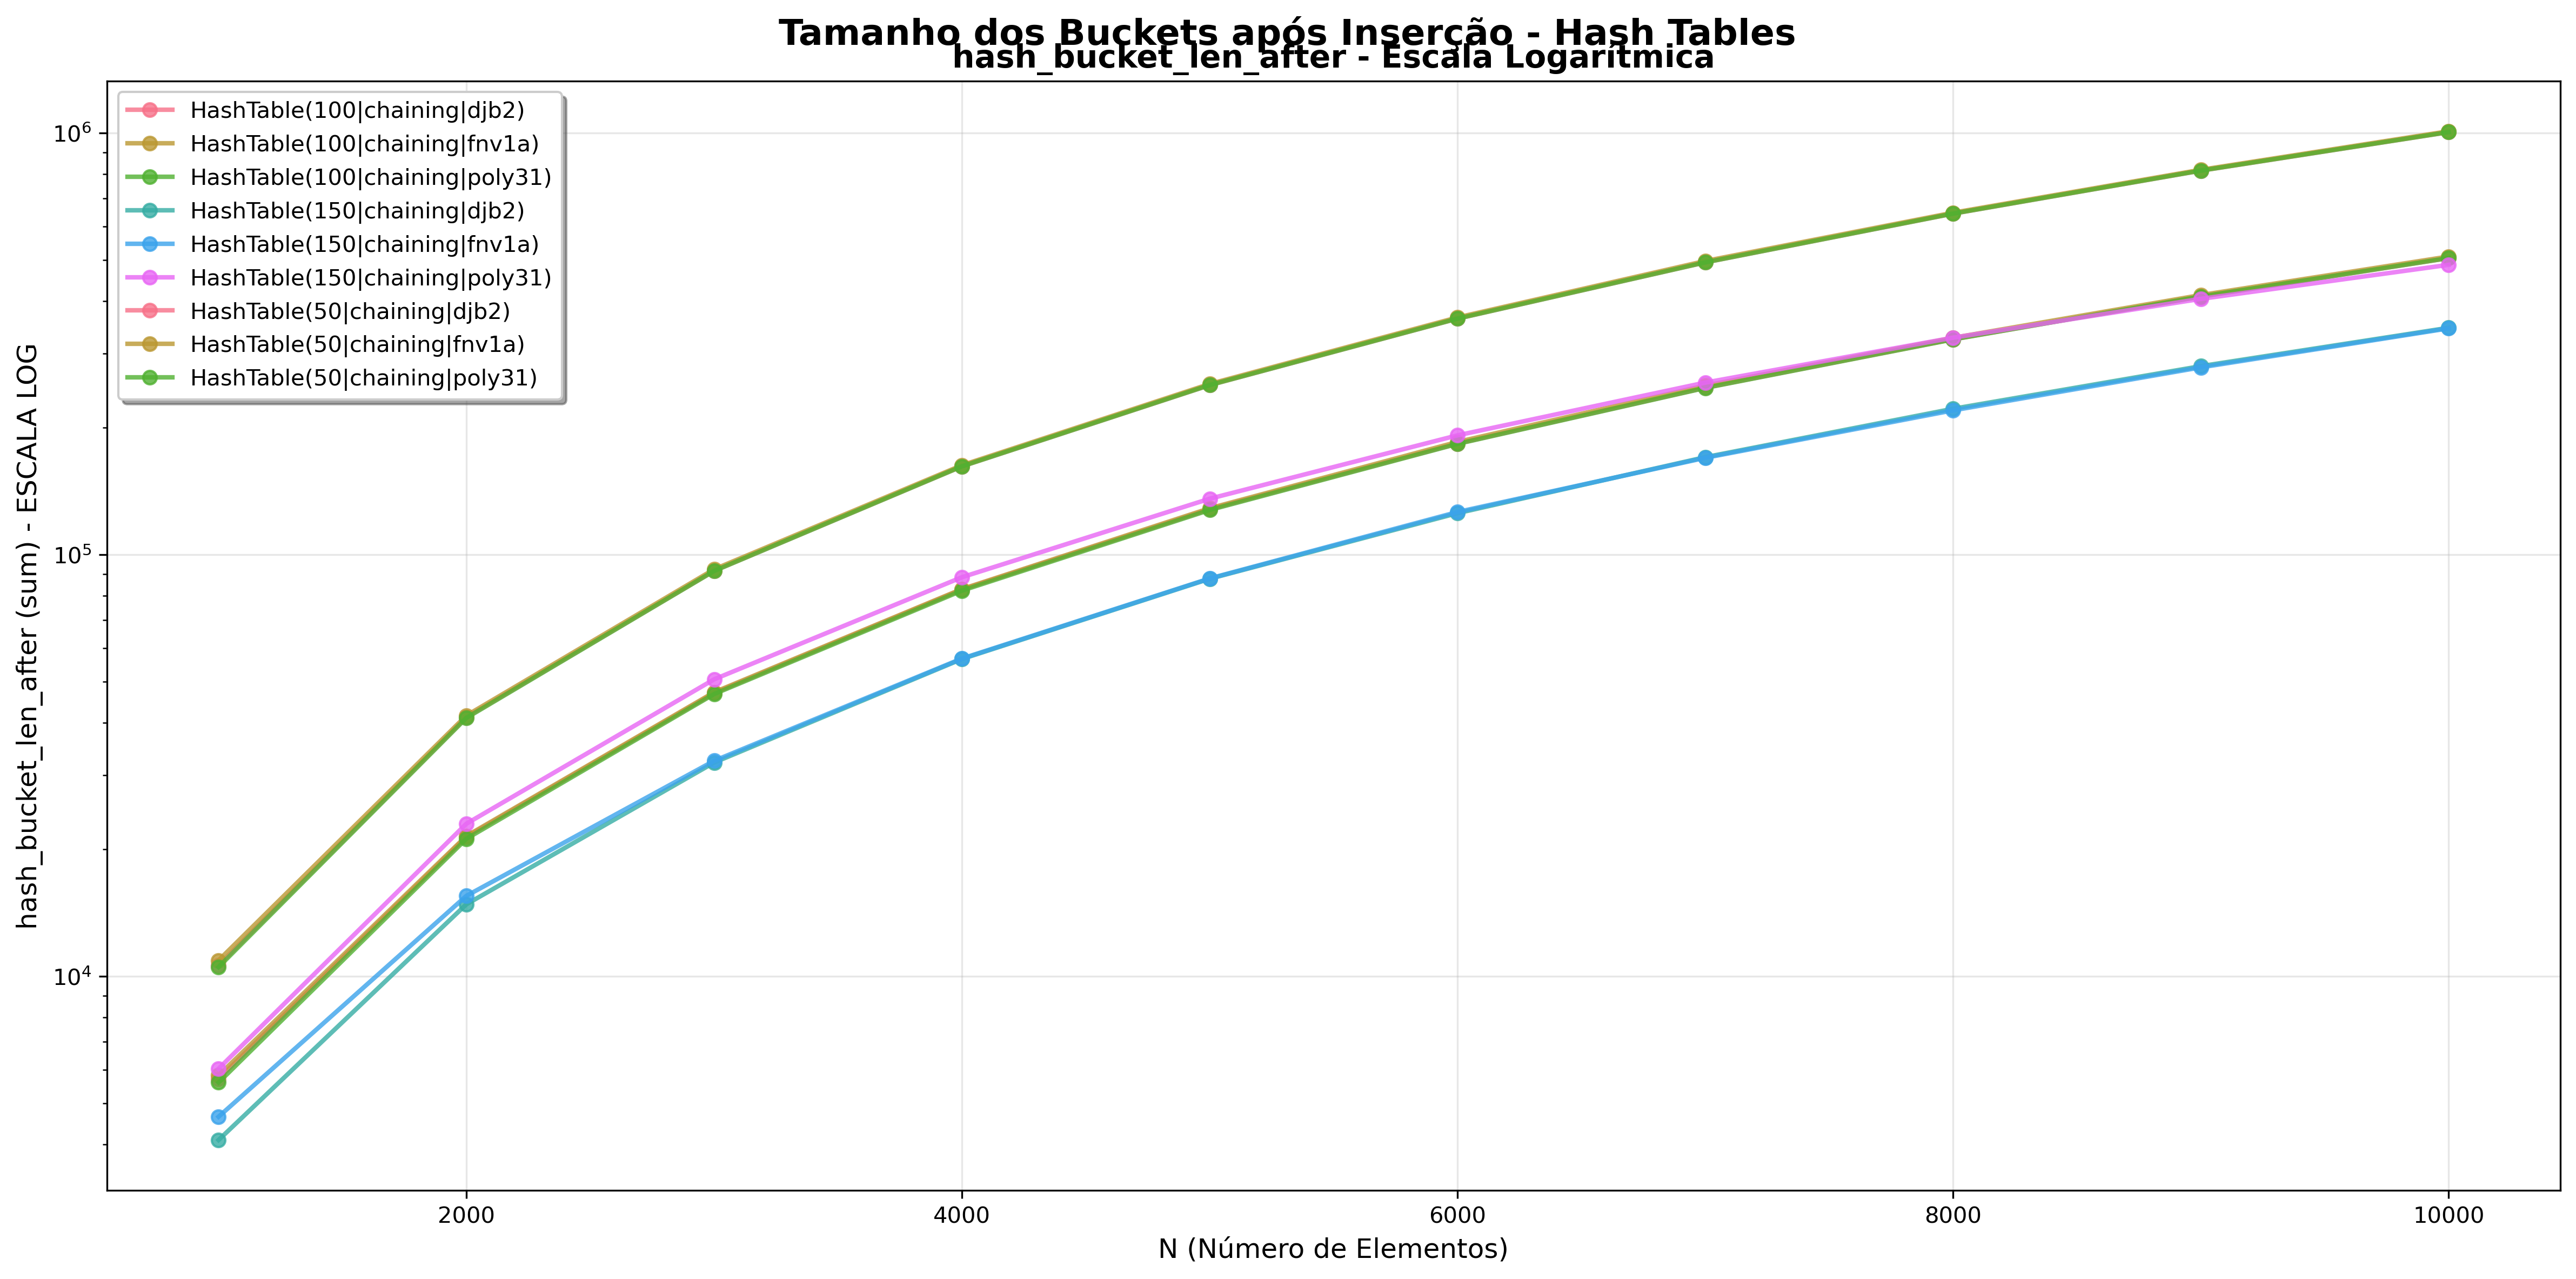

Values plotted in this chart, from the file beside it:
ds_name, instances, metric, mean_per_round, rounds, std_per_round
HashTable(100|chaining|djb2), 1000, hash_bucket_len_after, 5716, 5, 0.0
HashTable(100|chaining|djb2), 2000, hash_bucket_len_after, 21418, 5, 0.0
HashTable(100|chaining|djb2), 3000, hash_bucket_len_after, 46980, 5, 0.0
HashTable(100|chaining|djb2), 4000, hash_bucket_len_after, 82688, 5, 0.0
HashTable(100|chaining|djb2), 5000, hash_bucket_len_after, 128208, 5, 0.0
HashTable(100|chaining|djb2), 6000, hash_bucket_len_after, 183531, 5, 0.0
HashTable(100|chaining|djb2), 7000, hash_bucket_len_after, 248996, 5, 0.0
HashTable(100|chaining|djb2), 8000, hash_bucket_len_after, 324324, 5, 0.0
HashTable(100|chaining|djb2), 9000, hash_bucket_len_after, 409624, 5, 0.0
HashTable(100|chaining|djb2), 10000, hash_bucket_len_after, 505336, 5, 0.0
HashTable(100|chaining|fnv1a), 1000, hash_bucket_len_after, 5824, 5, 0.0
HashTable(100|chaining|fnv1a), 2000, hash_bucket_len_after, 21522, 5, 0.0
HashTable(100|chaining|fnv1a), 3000, hash_bucket_len_after, 47198, 5, 0.0
HashTable(100|chaining|fnv1a), 4000, hash_bucket_len_after, 82912, 5, 0.0
HashTable(100|chaining|fnv1a), 5000, hash_bucket_len_after, 128898, 5, 0.0
HashTable(100|chaining|fnv1a), 6000, hash_bucket_len_after, 185162, 5, 0.0
HashTable(100|chaining|fnv1a), 7000, hash_bucket_len_after, 251756, 5, 0.0
HashTable(100|chaining|fnv1a), 8000, hash_bucket_len_after, 326884, 5, 0.0
HashTable(100|chaining|fnv1a), 9000, hash_bucket_len_after, 412818, 5, 0.0
HashTable(100|chaining|fnv1a), 10000, hash_bucket_len_after, 509534, 5, 0.0
HashTable(100|chaining|poly31), 1000, hash_bucket_len_after, 5604, 5, 0.0
HashTable(100|chaining|poly31), 2000, hash_bucket_len_after, 21204, 5, 0.0
HashTable(100|chaining|poly31), 3000, hash_bucket_len_after, 46744, 5, 0.0
HashTable(100|chaining|poly31), 4000, hash_bucket_len_after, 82205, 5, 0.0
HashTable(100|chaining|poly31), 5000, hash_bucket_len_after, 127692, 5, 0.0
HashTable(100|chaining|poly31), 6000, hash_bucket_len_after, 183197, 5, 0.0
HashTable(100|chaining|poly31), 7000, hash_bucket_len_after, 248650, 5, 0.0
HashTable(100|chaining|poly31), 8000, hash_bucket_len_after, 324096, 5, 0.0
HashTable(100|chaining|poly31), 9000, hash_bucket_len_after, 409604, 5, 0.0
HashTable(100|chaining|poly31), 10000, hash_bucket_len_after, 505260, 5, 0.0
HashTable(150|chaining|djb2), 1000, hash_bucket_len_after, 4094, 5, 0.0
HashTable(150|chaining|djb2), 2000, hash_bucket_len_after, 14828, 5, 0.0
HashTable(150|chaining|djb2), 3000, hash_bucket_len_after, 32154, 5, 0.0
HashTable(150|chaining|djb2), 4000, hash_bucket_len_after, 56596, 5, 0.0
HashTable(150|chaining|djb2), 5000, hash_bucket_len_after, 87718, 5, 0.0
HashTable(150|chaining|djb2), 6000, hash_bucket_len_after, 125492, 5, 0.0
HashTable(150|chaining|djb2), 7000, hash_bucket_len_after, 170362, 5, 0.0
HashTable(150|chaining|djb2), 8000, hash_bucket_len_after, 221874, 5, 0.0
HashTable(150|chaining|djb2), 9000, hash_bucket_len_after, 280012, 5, 0.0
HashTable(150|chaining|djb2), 10000, hash_bucket_len_after, 345269, 5, 0.0
HashTable(150|chaining|fnv1a), 1000, hash_bucket_len_after, 4648, 5, 0.0
HashTable(150|chaining|fnv1a), 2000, hash_bucket_len_after, 15524, 5, 0.0
HashTable(150|chaining|fnv1a), 3000, hash_bucket_len_after, 32456, 5, 0.0
HashTable(150|chaining|fnv1a), 4000, hash_bucket_len_after, 56730, 5, 0.0
HashTable(150|chaining|fnv1a), 5000, hash_bucket_len_after, 87852, 5, 0.0
HashTable(150|chaining|fnv1a), 6000, hash_bucket_len_after, 126284, 5, 0.0
HashTable(150|chaining|fnv1a), 7000, hash_bucket_len_after, 169758, 5, 0.0
HashTable(150|chaining|fnv1a), 8000, hash_bucket_len_after, 219990, 5, 0.0
HashTable(150|chaining|fnv1a), 9000, hash_bucket_len_after, 278214, 5, 0.0
HashTable(150|chaining|fnv1a), 10000, hash_bucket_len_after, 344206, 5, 0.0
HashTable(150|chaining|poly31), 1000, hash_bucket_len_after, 6042, 5, 0.0
HashTable(150|chaining|poly31), 2000, hash_bucket_len_after, 23019, 5, 0.0
HashTable(150|chaining|poly31), 3000, hash_bucket_len_after, 50646, 5, 0.0
HashTable(150|chaining|poly31), 4000, hash_bucket_len_after, 88449, 5, 0.0
HashTable(150|chaining|poly31), 5000, hash_bucket_len_after, 135792, 5, 0.0
HashTable(150|chaining|poly31), 6000, hash_bucket_len_after, 191928, 5, 0.0
HashTable(150|chaining|poly31), 7000, hash_bucket_len_after, 256006, 5, 0.0
HashTable(150|chaining|poly31), 8000, hash_bucket_len_after, 327134, 5, 0.0
HashTable(150|chaining|poly31), 9000, hash_bucket_len_after, 404414, 5, 0.0
HashTable(150|chaining|poly31), 10000, hash_bucket_len_after, 486979, 5, 0.0
... 30 more rows
